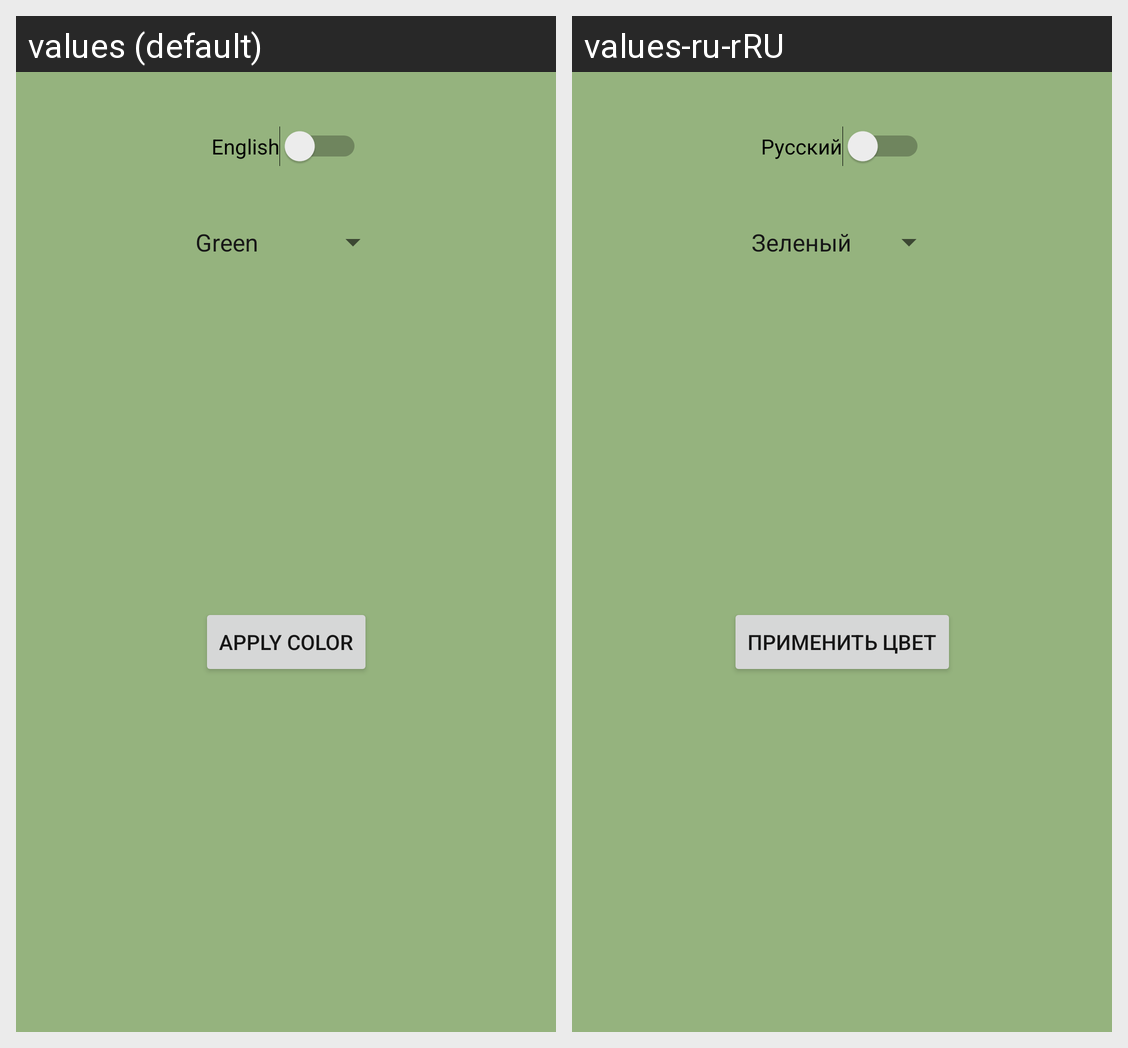

Translations of the strings shown on this Android screen, per locale in the grid:
Android screen res/layout/activity_main.xml rendered under 2 locales, left to right: values (default), values-ru-rRU. Device: Nexus 5 (rendered at 1080×1920; each locale shown at half size, 540×960, under a caption strip naming it); theme AppTheme.
Strings drawn on this screen, with the default value and each locale's value (text and hints the layout hard-codes, and strings that could not be matched under every locale, appear in the picture but are not listed):

button
  values: Apply color
  values-ru-rRU: Применить цвет

language
  values: English
  values-ru-rRU: Русский
